Photos from the image-classification dataset "final" in the GitHub repository duongvan17/lalua. Its 3 classes are: bacterial leaf blight, brown spot, leaf blast.

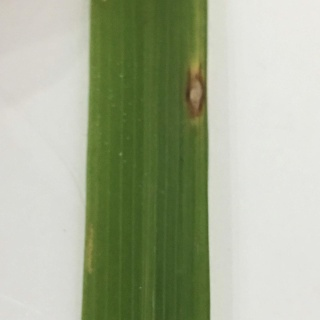
Label: leaf blast

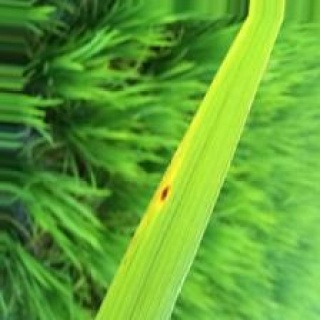
Label: brown spot

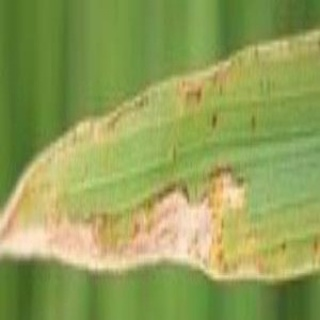
Label: bacterial leaf blight

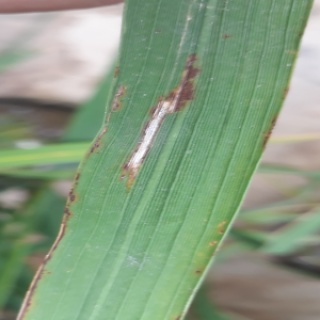
Label: leaf blast

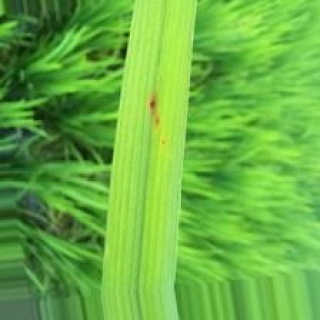
Label: brown spot

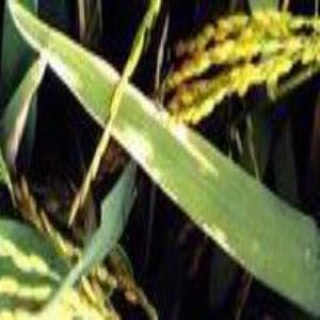
Label: bacterial leaf blight
